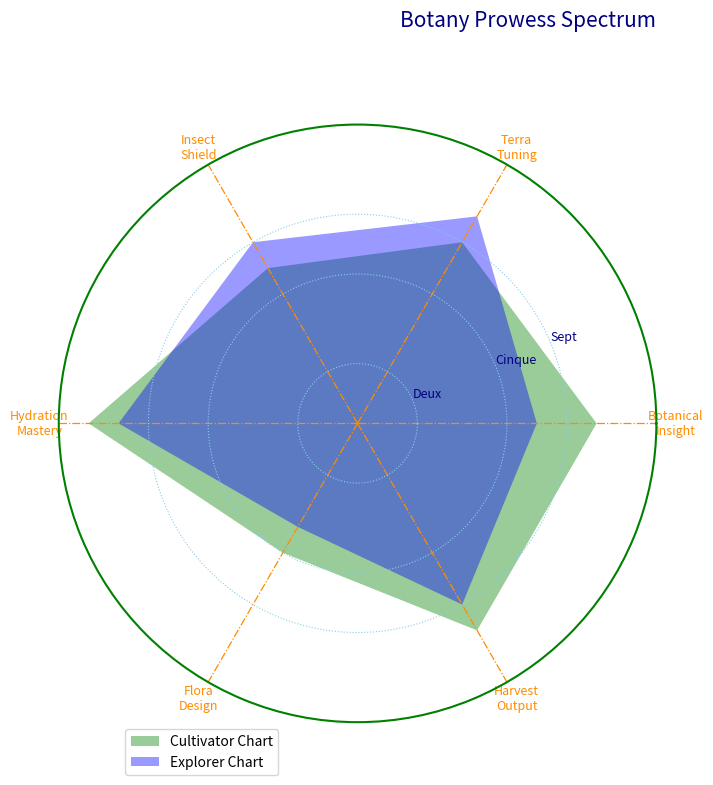

Reproduce this figure in Python.
import numpy as np
import matplotlib.pyplot as plt

random_titles = ['Botanical\nInsight', 'Terra\nTuning', 'Insect\nShield',
                 'Hydration\nMastery', 'Flora\nDesign', 'Harvest\nOutput']
N = len(random_titles)

values_set1 = [8, 7, 6, 9, 5, 8]
values_set2 = [6, 8, 7, 8, 4, 7]  # Additional data series
values_set1 += values_set1[:1]
values_set2 += values_set2[:1]
angles = np.linspace(0, 2 * np.pi, N, endpoint=False).tolist() + [0]

fig, ax = plt.subplots(figsize=(8, 8), subplot_kw=dict(polar=True))

ax.yaxis.grid(True, color='skyblue', linestyle='dotted')
ax.xaxis.grid(True, color='darkorange', linestyle='dashdot', linewidth=0.9)
ax.spines['polar'].set_color('green')
ax.spines['polar'].set_linewidth(1.5)

plt.xticks(angles[:-1], random_titles, color='darkorange', size=9, rotation=35)
plt.yticks([2, 5, 7], ["Deux", "Cinque", "Sept"], color="navy", size=9)
plt.ylim(0, 10)

ax.fill(angles, values_set1, 'green', alpha=0.4, label="Cultivator Chart")
ax.fill(angles, values_set2, 'blue', alpha=0.4, label="Explorer Chart")  # New data series

plt.title('Botany Prowess Spectrum', size=15, color='navy', loc='right', y=1.15)

plt.legend(loc='lower left', bbox_to_anchor=(0.1, -0.1), fontsize='medium')

plt.tight_layout()

plt.show()
